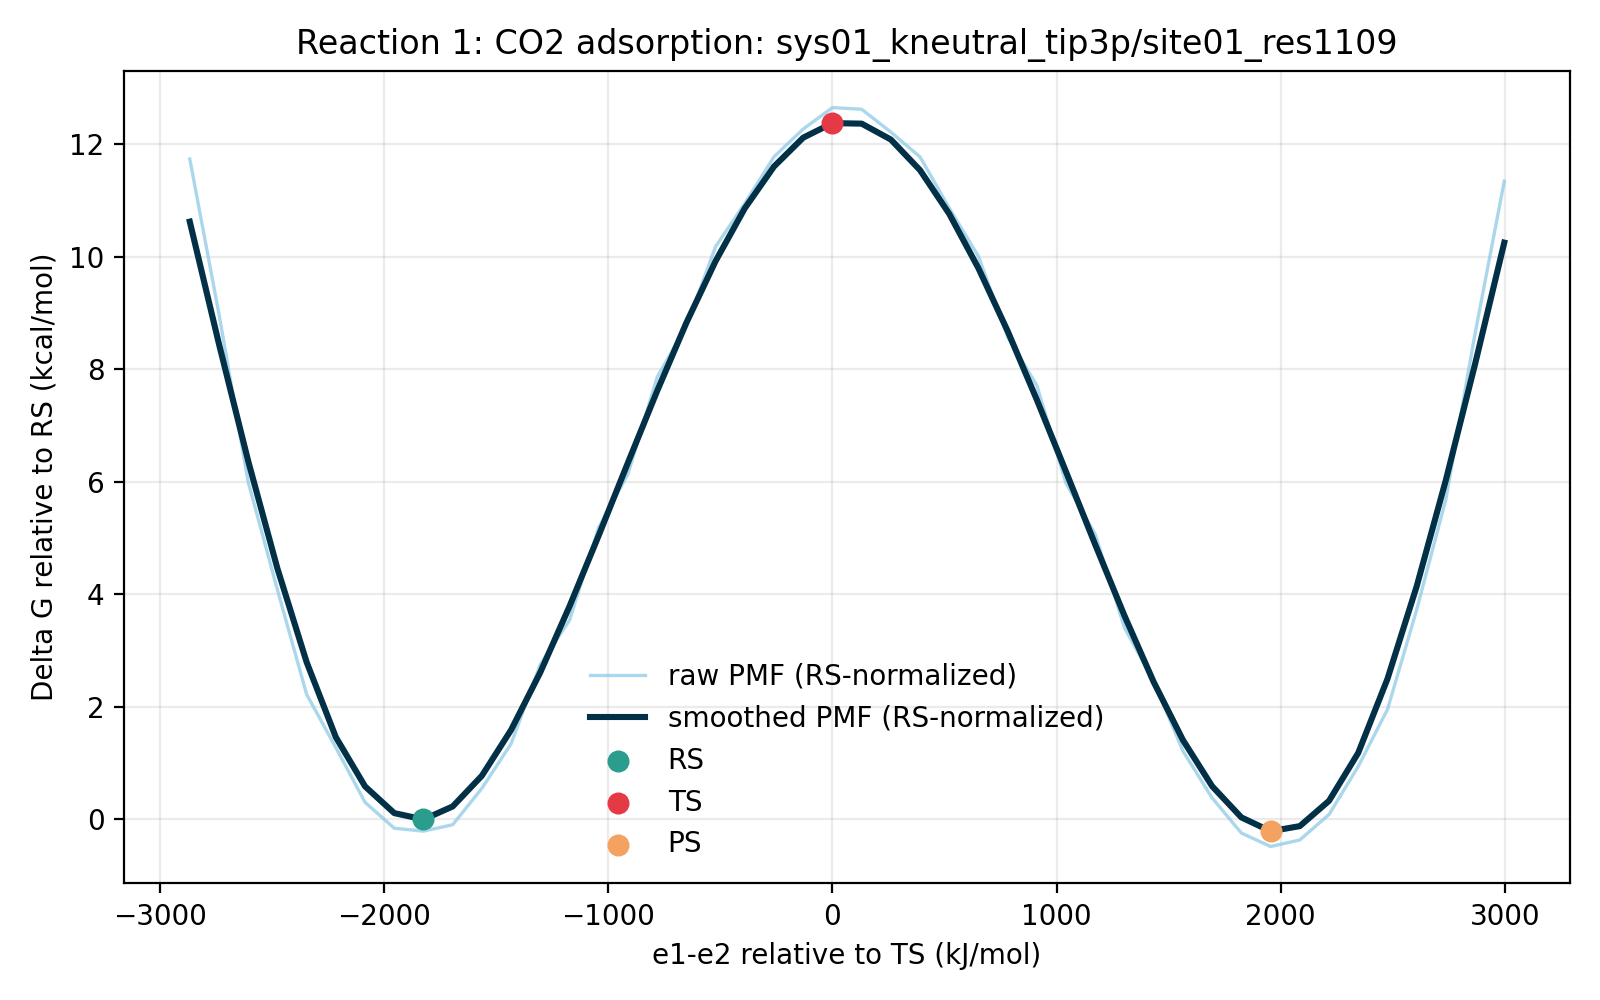

Source data for this figure (header and first rows):
e1_minus_e2_kj_mol, e1_minus_e2_centered_kj_mol, raw_pmf_kj_mol, smoothed_pmf_kj_mol, raw_pmf_rs_normalized_kj_mol, smoothed_pmf_rs_normalized_kj_mol, raw_pmf_kcal_mol, smoothed_pmf_kcal_mol, raw_pmf_rs_normalized_kcal_mol, smoothed_pmf_rs_normalized_kcal_mol, rs_reference_y_kj_mol, coordinate_origin_kj_mol
-3061, -2868, 49.98, 45.32, 49.11, 44.45, 11.94, 10.83, 11.74, 10.62, 0.8675, -193.5
-2931, -2737, 38.44, 36.21, 37.57, 35.35, 9.187, 8.655, 8.98, 8.448, 0.8675, -193.5
-2800, -2607, 25.95, 27.51, 25.08, 26.65, 6.202, 6.576, 5.995, 6.369, 0.8675, -193.5
-2670, -2477, 17.95, 19.53, 17.08, 18.66, 4.289, 4.667, 4.082, 4.46, 0.8675, -193.5
-2540, -2346, 10.17, 12.57, 9.299, 11.7, 2.43, 3.003, 2.223, 2.796, 0.8675, -193.5
-2409, -2216, 6.21, 6.987, 5.342, 6.119, 1.484, 1.67, 1.277, 1.463, 0.8675, -193.5
-2279, -2086, 2.142, 3.326, 1.275, 2.459, 0.512, 0.795, 0.3047, 0.5876, 0.8675, -193.5
-2149, -1955, 0.2156, 1.339, -0.652, 0.4719, 0.05153, 0.3201, -0.1558, 0.1128, 0.8675, -193.5
-2018, -1825, 0.0, 0.8675, -0.8675, 0.0, 0.0, 0.2073, -0.2073, 0.0, 0.8675, -193.5
-1888, -1695, 0.4764, 1.834, -0.3912, 0.9668, 0.1139, 0.4384, -0.09349, 0.2311, 0.8675, -193.5
-1758, -1564, 3.182, 4.119, 2.314, 3.251, 0.7605, 0.9844, 0.5531, 0.7771, 0.8675, -193.5
-1627, -1434, 6.495, 7.524, 5.628, 6.656, 1.552, 1.798, 1.345, 1.591, 0.8675, -193.5
-1497, -1303, 12.39, 11.81, 11.52, 10.94, 2.96, 2.822, 2.753, 2.615, 0.8675, -193.5
-1367, -1173, 15.68, 16.72, 14.82, 15.85, 3.748, 3.996, 3.541, 3.788, 0.8675, -193.5
-1236, -1043, 22.58, 21.99, 21.72, 21.12, 5.398, 5.256, 5.19, 5.049, 0.8675, -193.5
-1106, -912.4, 26.55, 27.39, 25.68, 26.53, 6.346, 6.547, 6.139, 6.34, 0.8675, -193.5
-975.6, -782.1, 33.75, 32.73, 32.88, 31.86, 8.067, 7.823, 7.859, 7.615, 0.8675, -193.5
-845.2, -651.7, 37.55, 37.79, 36.68, 36.93, 8.975, 9.033, 8.767, 8.826, 0.8675, -193.5
-714.9, -521.4, 43.46, 42.38, 42.59, 41.51, 10.39, 10.13, 10.18, 9.922, 0.8675, -193.5
-584.5, -391, 46.67, 46.31, 45.8, 45.44, 11.15, 11.07, 10.95, 10.86, 0.8675, -193.5
-454.2, -260.7, 50.14, 49.42, 49.27, 48.55, 11.98, 11.81, 11.78, 11.6, 0.8675, -193.5
-323.8, -130.3, 52.2, 51.56, 51.34, 50.69, 12.48, 12.32, 12.27, 12.12, 0.8675, -193.5
-193.5, 0.0, 53.79, 52.64, 52.93, 51.77, 12.86, 12.58, 12.65, 12.37, 0.8675, -193.5
-63.13, 130.3, 53.67, 52.6, 52.81, 51.73, 12.83, 12.57, 12.62, 12.36, 0.8675, -193.5
67.22, 260.7, 51.98, 51.42, 51.11, 50.55, 12.42, 12.29, 12.22, 12.08, 0.8675, -193.5
197.6, 391, 50.13, 49.14, 49.26, 48.27, 11.98, 11.75, 11.77, 11.54, 0.8675, -193.5
327.9, 521.4, 46.32, 45.89, 45.46, 45.03, 11.07, 10.97, 10.86, 10.76, 0.8675, -193.5
458.3, 651.7, 42.73, 41.84, 41.86, 40.98, 10.21, 10, 10, 9.794, 0.8675, -193.5
588.6, 782.1, 36.74, 37.17, 35.87, 36.31, 8.78, 8.885, 8.573, 8.677, 0.8675, -193.5
719, 912.4, 33.12, 32.06, 32.26, 31.19, 7.917, 7.663, 7.709, 7.455, 0.8675, -193.5
849.3, 1043, 25.85, 26.7, 24.98, 25.83, 6.178, 6.381, 5.97, 6.174, 0.8675, -193.5
979.6, 1173, 22.06, 21.29, 21.19, 20.42, 5.272, 5.087, 5.065, 4.88, 0.8675, -193.5
1110, 1303, 15.11, 16, 14.24, 15.14, 3.612, 3.825, 3.405, 3.618, 0.8675, -193.5
1240, 1434, 11.16, 11.08, 10.29, 10.21, 2.667, 2.648, 2.459, 2.441, 0.8675, -193.5
1371, 1564, 5.952, 6.769, 5.084, 5.902, 1.423, 1.618, 1.215, 1.411, 0.8675, -193.5
1501, 1695, 2.466, 3.335, 1.598, 2.468, 0.5894, 0.7971, 0.382, 0.5898, 0.8675, -193.5
1631, 1825, -0.143, 1.02, -1.011, 0.152, -0.03417, 0.2437, -0.2415, 0.03633, 0.8675, -193.5
1762, 1955, -1.143, -0.00549, -2.011, -0.873, -0.2732, -0.001312, -0.4806, -0.2087, 0.8675, -193.5
1892, 2086, -0.6578, 0.3709, -1.525, -0.4966, -0.1572, 0.08865, -0.3646, -0.1187, 0.8675, -193.5
2022, 2216, 1.233, 2.25, 0.3652, 1.383, 0.2946, 0.5378, 0.0873, 0.3305, 0.8675, -193.5
2153, 2346, 4.809, 5.817, 3.942, 4.949, 1.149, 1.39, 0.9421, 1.183, 0.8675, -193.5
2283, 2477, 9.036, 11.31, 8.168, 10.44, 2.16, 2.704, 1.952, 2.496, 0.8675, -193.5
2413, 2607, 16.45, 18.19, 15.58, 17.32, 3.931, 4.348, 3.724, 4.141, 0.8675, -193.5
2544, 2737, 24.67, 26.1, 23.8, 25.23, 5.896, 6.238, 5.688, 6.031, 0.8675, -193.5
2674, 2868, 36.99, 34.73, 36.13, 33.86, 8.842, 8.299, 8.634, 8.092, 0.8675, -193.5
2805, 2998, 48.32, 43.76, 47.46, 42.89, 11.55, 10.46, 11.34, 10.25, 0.8675, -193.5
